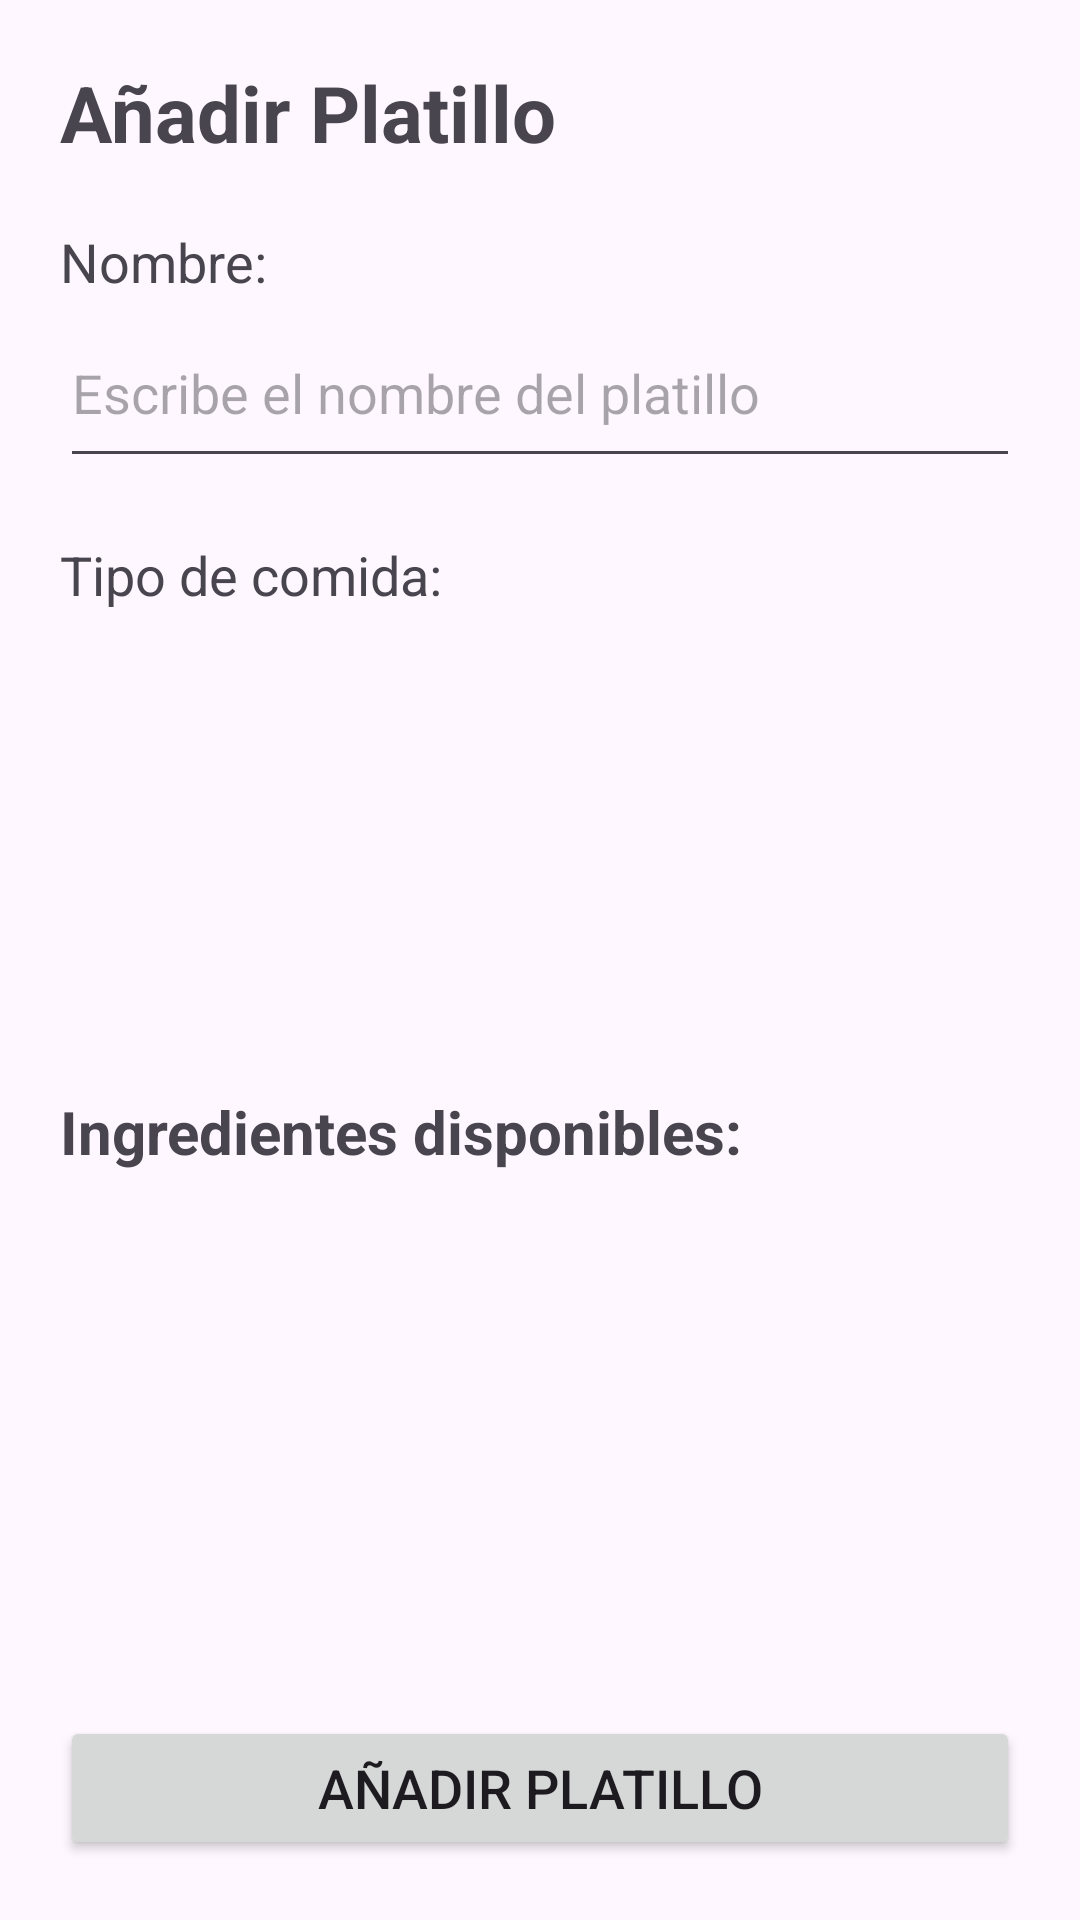

Here is an Android app screen rendered from its layout file. Give the layout XML and the strings, colors and styles it references.
<!-- AndroidManifest.xml: application theme Theme.ProyectoDieta -->
<!-- res/layout/activity_agregar_platillo.xml -->
<?xml version="1.0" encoding="utf-8"?>
<LinearLayout xmlns:android="http://schemas.android.com/apk/res/android"
    android:orientation="vertical"
    android:padding="20dp"
    android:layout_width="match_parent"
    android:layout_height="match_parent">

    
    <TextView
        android:id="@+id/txtTituloAgregar"
        android:text="Añadir Platillo"
        android:textSize="26sp"
        android:textStyle="bold"
        android:layout_width="wrap_content"
        android:layout_height="wrap_content"
        android:layout_marginBottom="20dp"/>

    
    <TextView
        android:id="@+id/txtNombreLabel"
        android:text="Nombre:"
        android:textSize="18sp"
        android:layout_width="wrap_content"
        android:layout_height="wrap_content"/>

    <EditText
        android:id="@+id/editNombrePlatillo"
        android:layout_width="match_parent"
        android:layout_height="60dp"
        android:layout_marginBottom="20dp"
        android:hint="Escribe el nombre del platillo"
        android:digits="abcdefghijklmnopqrstuvwxyzABCDEFGHIJKLMNOPQRSTUVWXYZ "
        android:maxLength="50" />

    
    <TextView
        android:id="@+id/txtTipoComidaLabel"
        android:text="Tipo de comida:"
        android:textSize="18sp"
        android:layout_width="wrap_content"
        android:layout_height="wrap_content"
        android:layout_marginBottom="10dp"/>

    <ListView
        android:id="@+id/listTipoComida"
        android:layout_width="match_parent"
        android:layout_height="130dp"
        android:dividerHeight="8dp"
        android:layout_marginBottom="20dp" />

    
    <TextView
        android:id="@+id/txtIngredientesDisponibles"
        android:text="Ingredientes disponibles:"
        android:textSize="20sp"
        android:textStyle="bold"
        android:layout_width="wrap_content"
        android:layout_height="wrap_content"
        android:layout_marginBottom="10dp"/>

    <ListView
        android:id="@+id/listIngredientesDisponibles"
        android:layout_width="match_parent"
        android:layout_height="0dp"
        android:layout_weight="1"
        android:dividerHeight="8dp"/>

    
    <Button
        android:id="@+id/btnAgregarPlatillo"
        android:text="Añadir Platillo"
        android:textSize="18sp"
        android:layout_width="match_parent"
        android:layout_height="wrap_content"
        android:layout_marginTop="20dp"/>

</LinearLayout>
<!-- resources referenced by this layout -->
<resources>
  <style name="Theme.ProyectoDieta" parent="Base.Theme.ProyectoDieta" />
  <style name="Base.Theme.ProyectoDieta" parent="Theme.Material3.DayNight.NoActionBar">
          
          
      </style>
</resources>
